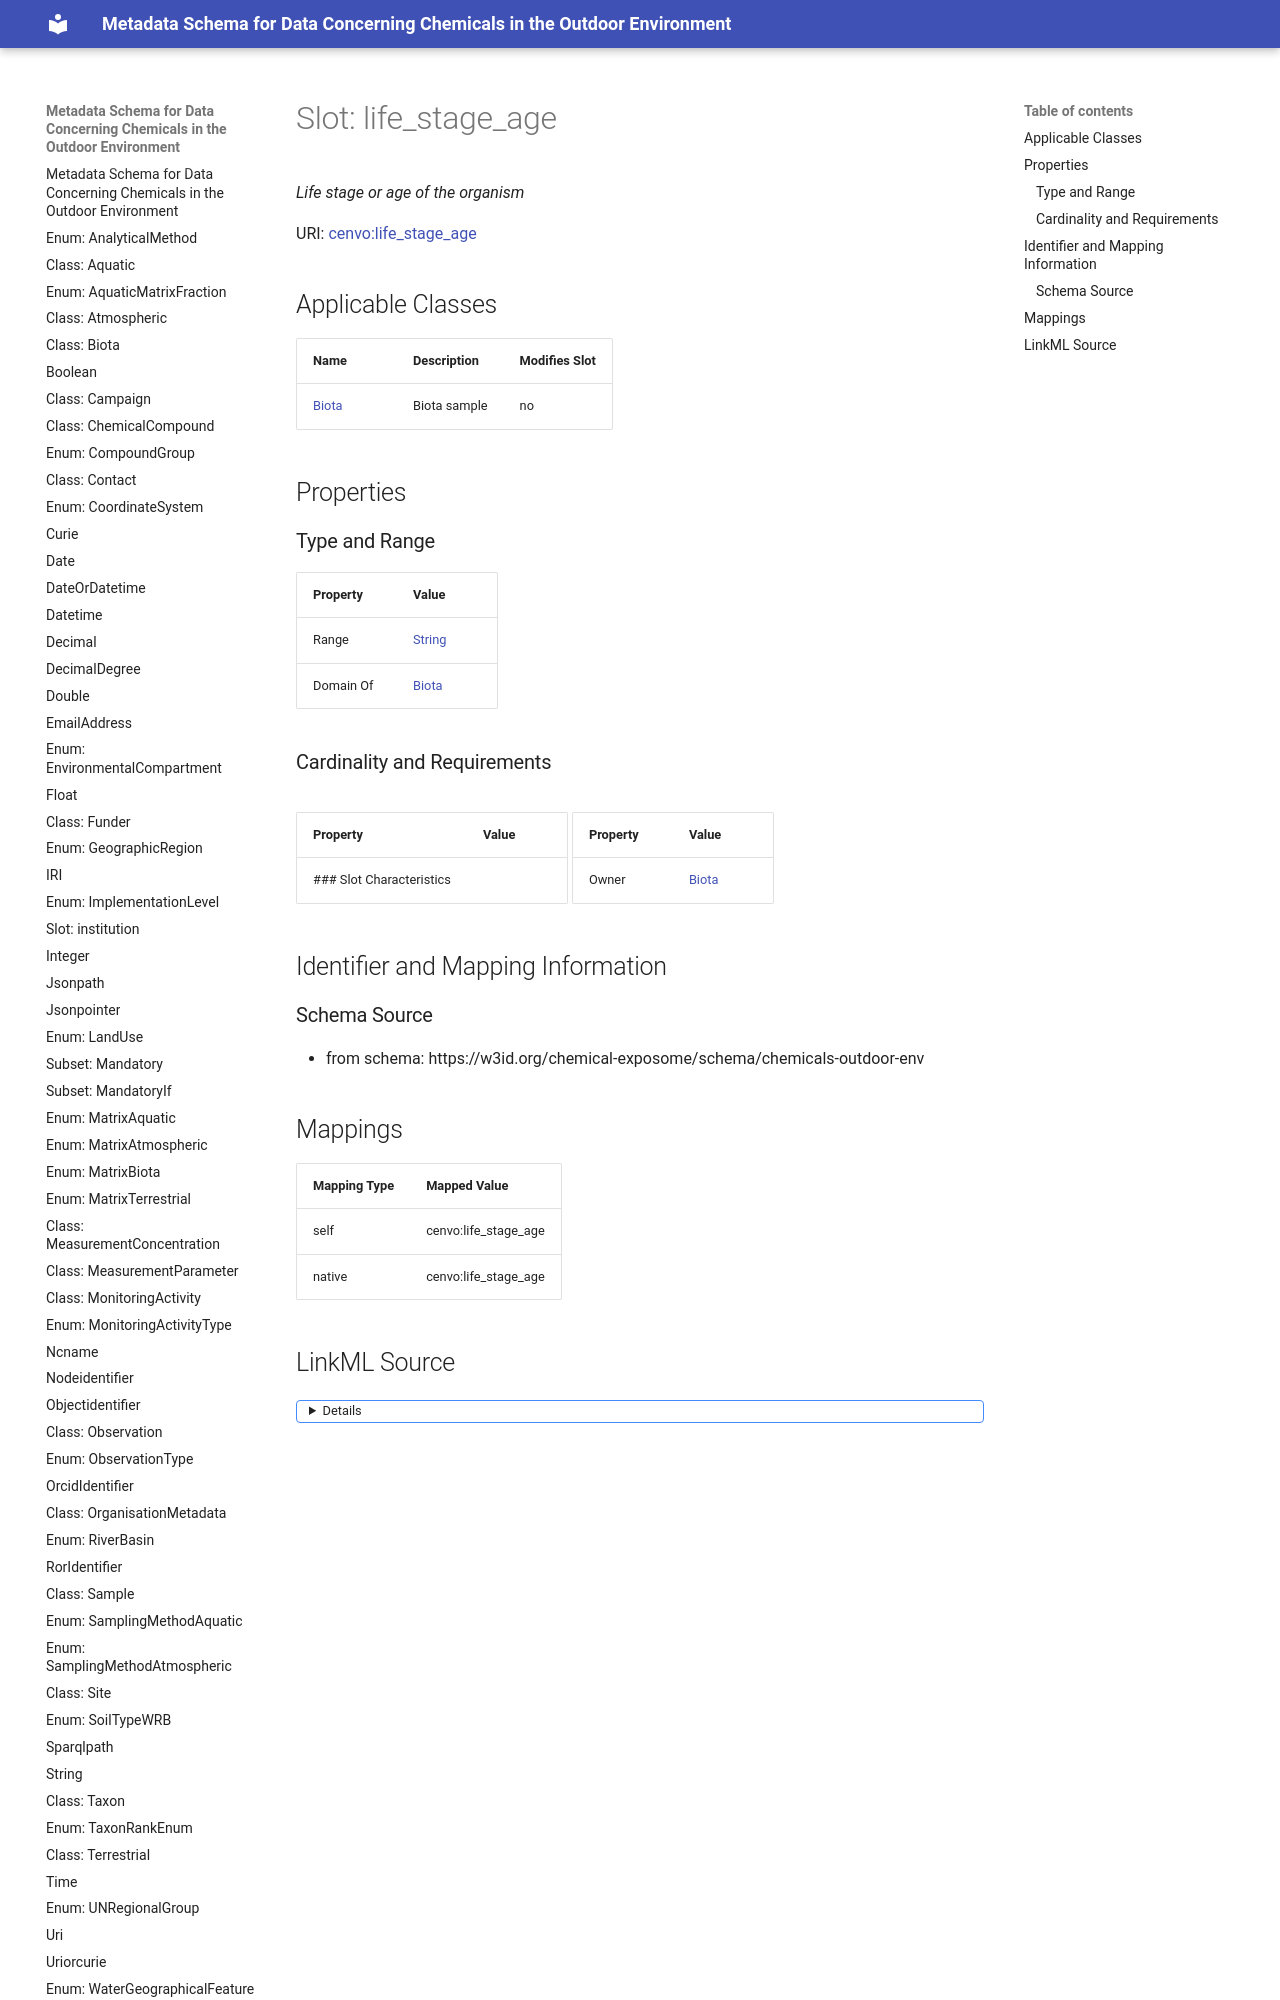

repository: eu-parc/schema_chemicalsOutdoorEnvironment · page: life_stage_age/index.html · generator: mkdocs

---
search:
  boost: 5.0
---

# Slot: life_stage_age 


_Life stage or age of the organism_



<div data-search-exclude markdown="1">



URI: [cenvo:life_stage_age](https://w3id.org/chemical-exposome/terms/life_stage_age)
<!-- no inheritance hierarchy -->





## Applicable Classes

| Name | Description | Modifies Slot |
| --- | --- | --- |
| [Biota](Biota.md) | Biota sample |  no  |






## Properties
